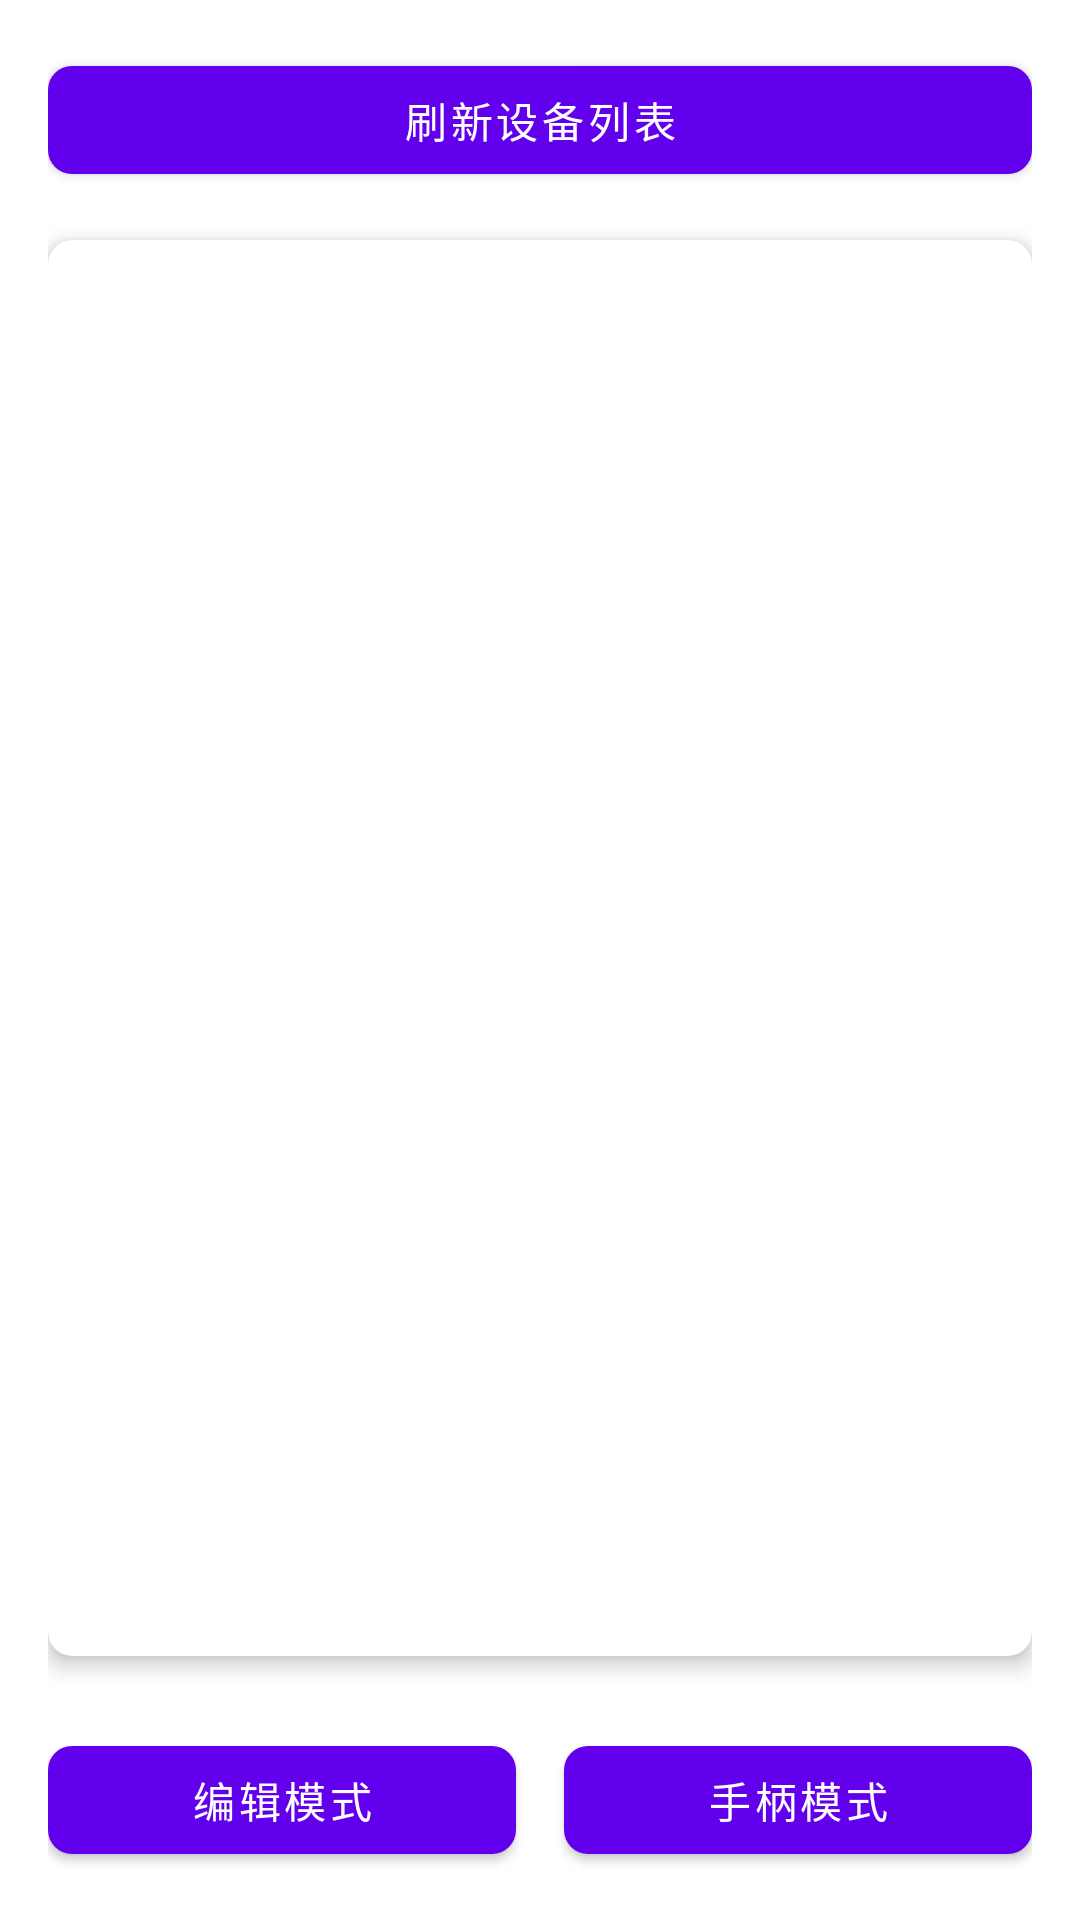

Reconstruct the res/layout file that produces this screen, plus the resources it refers to.
<!-- AndroidManifest.xml: application theme Theme.App300 -->
<!-- res/layout/activity_main.xml -->
<?xml version="1.0" encoding="utf-8"?>
<LinearLayout xmlns:android="http://schemas.android.com/apk/res/android"
    xmlns:app="http://schemas.android.com/apk/res-auto"
    android:layout_width="match_parent"
    android:layout_height="match_parent"
    android:orientation="vertical"
    android:padding="16dp">

    
    <com.google.android.material.button.MaterialButton
        android:id="@+id/refreshButton"
        android:layout_width="match_parent"
        android:layout_height="wrap_content"
        android:text="刷新设备列表"
        android:layout_marginBottom="16dp"
        app:cornerRadius="8dp"

        app:iconGravity="textStart"/>

    
    <androidx.cardview.widget.CardView
        android:layout_width="match_parent"
        android:layout_height="0dp"
        android:layout_weight="1"
        app:cardCornerRadius="8dp"
        app:cardElevation="4dp"
        android:layout_marginBottom="16dp">

        <androidx.recyclerview.widget.RecyclerView
            android:id="@+id/deviceList"
            android:layout_width="match_parent"
            android:layout_height="match_parent"
            android:padding="8dp"
            android:clipToPadding="false"/>

    </androidx.cardview.widget.CardView>

    
    <LinearLayout
        android:layout_width="match_parent"
        android:layout_height="wrap_content"
        android:orientation="horizontal"
        android:layout_marginTop="8dp">

        <com.google.android.material.button.MaterialButton
            android:id="@+id/editModeButton"
            android:layout_width="0dp"
            android:layout_height="wrap_content"
            android:layout_weight="1"
            android:text="编辑模式"
            android:layout_marginEnd="8dp"
            app:cornerRadius="8dp"

            app:iconGravity="textStart"/>

        <com.google.android.material.button.MaterialButton
            android:id="@+id/gamepadButton"
            android:layout_width="0dp"
            android:layout_height="wrap_content"
            android:layout_weight="1"
            android:text="手柄模式"
            android:layout_marginStart="8dp"
            app:cornerRadius="8dp"
            app:iconGravity="textStart"/>

    </LinearLayout>

</LinearLayout>
<!-- resources referenced by this layout -->
<resources>
  <style name="Theme.App300" parent="Theme.MaterialComponents.DayNight.DarkActionBar">
          
          <item name="colorPrimary">@color/purple_500</item>
          <item name="colorPrimaryVariant">@color/purple_700</item>
          <item name="colorOnPrimary">@color/white</item>
          
          <item name="colorSecondary">@color/teal_200</item>
          <item name="colorSecondaryVariant">@color/teal_700</item>
          <item name="colorOnSecondary">@color/black</item>
          
          <item name="android:statusBarColor">?attr/colorPrimaryVariant</item>
      </style>
  <color name="purple_500">#FF6200EE</color>
  <color name="purple_700">#FF3700B3</color>
  <color name="white">#FFFFFFFF</color>
  <color name="teal_200">#FF03DAC5</color>
  <color name="teal_700">#FF018786</color>
  <color name="black">#FF000000</color>
</resources>
